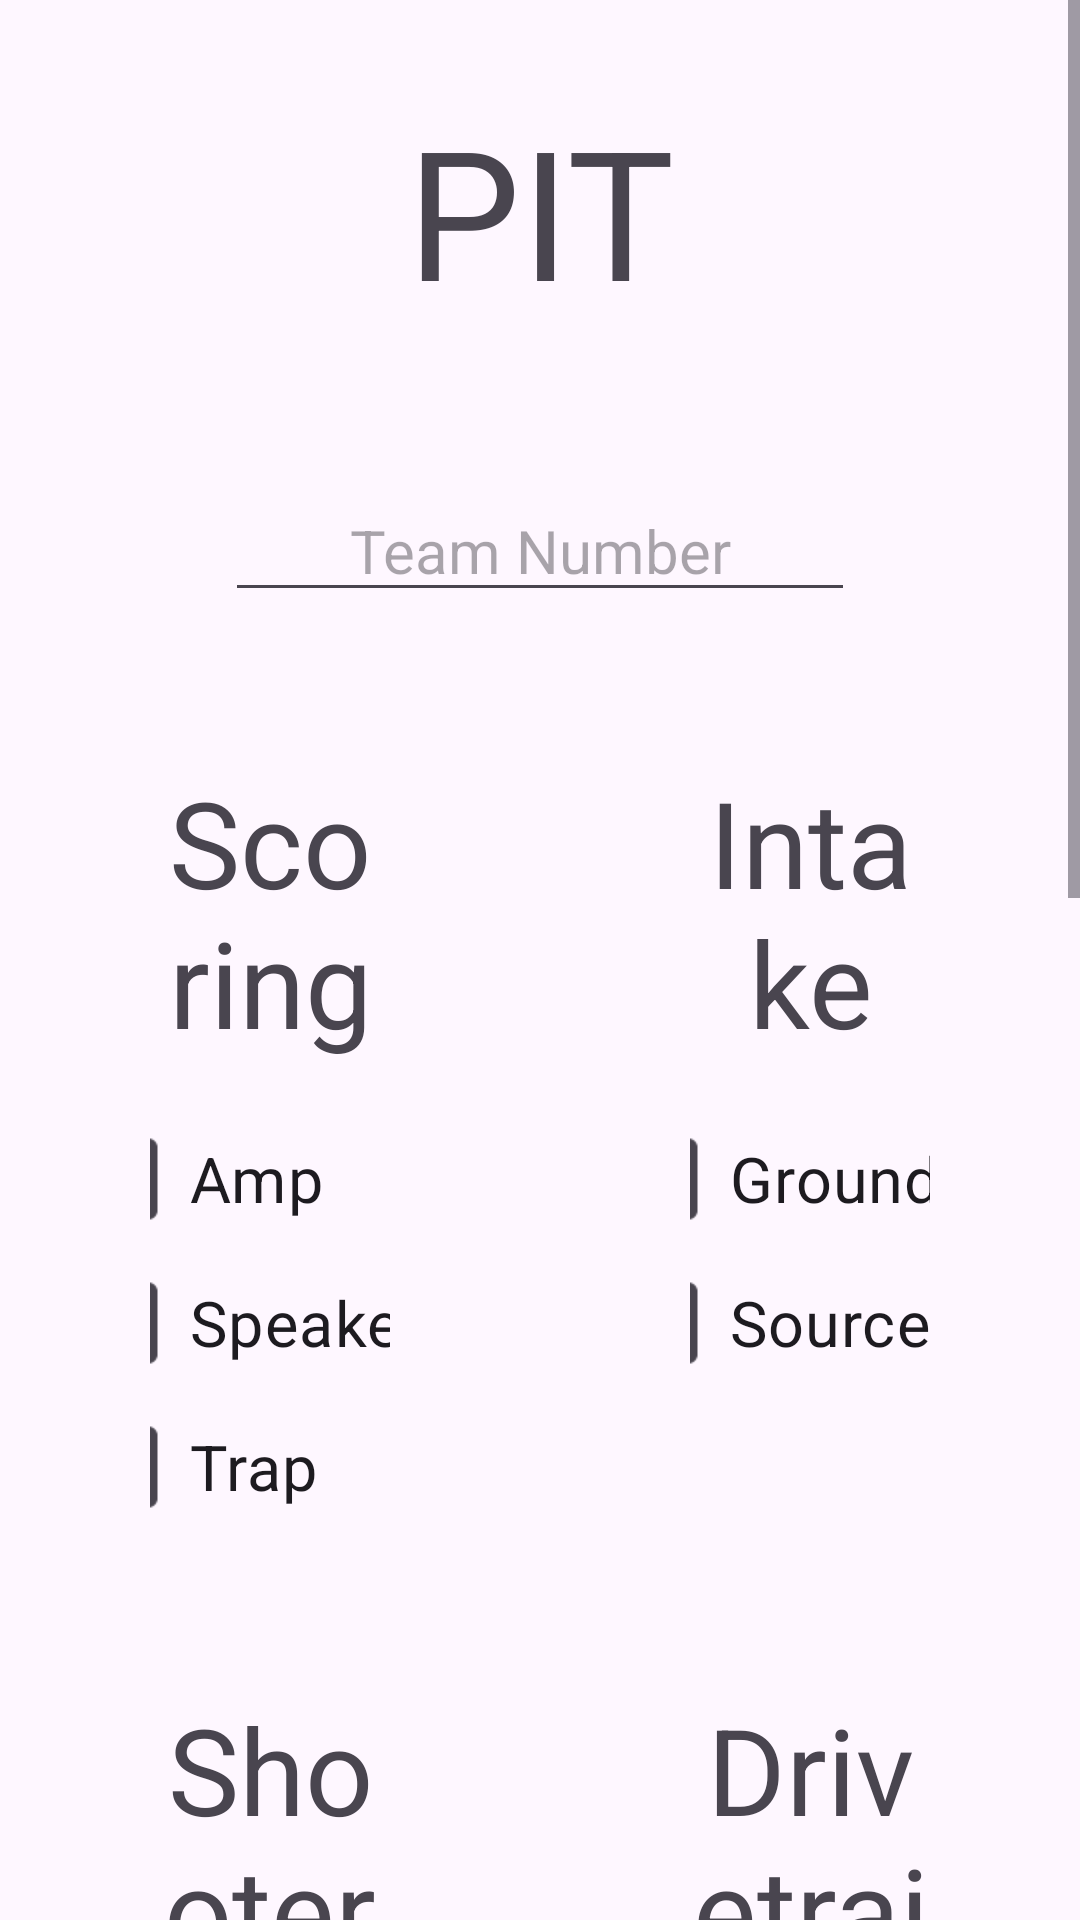

This screen was rendered from an Android layout file. Write that file and the resources it references.
<!-- AndroidManifest.xml: application theme Theme.SkyScout -->
<!-- res/layout/activity_pit_scout.xml -->
<?xml version="1.0" encoding="utf-8"?>
<ScrollView  xmlns:android="http://schemas.android.com/apk/res/android"
    xmlns:app="http://schemas.android.com/apk/res-auto"
    xmlns:tools="http://schemas.android.com/tools"
    android:layout_width="match_parent"
    android:fillViewport="true"
    android:layout_height="match_parent">

<androidx.constraintlayout.widget.ConstraintLayout
    android:layout_width="match_parent"
    android:layout_height="match_parent"
    android:backgroundTint="@color/layout_background"
    tools:context=".ui.PitScoutActivity">

    <TextView
        android:id="@+id/title"
        android:layout_width="match_parent"
        android:layout_height="wrap_content"
        android:textSize="60sp"
        android:textAlignment="center"
        android:layout_margin="30dp"
        app:layout_constraintStart_toStartOf="parent"
        app:layout_constraintEnd_toEndOf="parent"
        app:layout_constraintTop_toTopOf="parent"
        android:text="@string/pit_scout_pit"/>

    <EditText
        android:id="@+id/team_number_input"
        android:layout_width="match_parent"
        android:layout_height="wrap_content"
        android:layout_marginHorizontal="75dp"
        android:layout_marginVertical="50dp"
        android:imeOptions="actionDone"
        android:hint="@string/pit_scout_team_number"
        android:inputType="number"
        android:textAlignment="center"
        android:textSize="20sp"

        app:layout_constraintTop_toBottomOf="@id/title"
        app:layout_constraintStart_toStartOf="parent"
        app:layout_constraintEnd_toEndOf="parent"/>


    <LinearLayout
        android:id="@+id/score_type_layout"
        android:layout_width="0dp"
        android:layout_height="wrap_content"
        android:orientation="vertical"
        android:layout_margin="50dp"
        app:layout_constraintStart_toStartOf="parent"
        app:layout_constraintEnd_toStartOf="@id/intake_ability_layout"
        app:layout_constraintTop_toBottomOf="@id/team_number_input"
        android:gravity="center">

        <TextView
            android:id="@+id/score_type_header"
            android:layout_width="match_parent"
            android:layout_height="match_parent"
            android:textSize="40sp"
            android:textAlignment="center"
            android:layout_marginBottom="15dp"
            android:text="@string/pit_scout_scoring" />

        <CheckBox
            android:id="@+id/amp_checkbox"
            android:layout_width="100dp"
            android:layout_height="match_parent"
            android:scaleX="1.5"
            android:scaleY="1.5"
            android:text="@string/pit_scout_amp"/>

        <CheckBox
            android:id="@+id/speaker_checkbox"
            android:layout_width="100dp"
            android:layout_height="match_parent"
            android:scaleX="1.5"
            android:scaleY="1.5"
            android:text="@string/pit_scout_speaker"/>

        <CheckBox
            android:id="@+id/trap_checkbox"
            android:layout_width="100dp"
            android:layout_height="match_parent"
            android:scaleX="1.5"
            android:scaleY="1.5"
            android:text="@string/pit_scout_trap" />

    </LinearLayout>

    <LinearLayout
        android:id="@+id/intake_ability_layout"
        android:layout_width="0dp"
        android:layout_height="wrap_content"
        android:orientation="vertical"
        android:layout_margin="50dp"
        app:layout_constraintStart_toEndOf="@id/score_type_layout"
        app:layout_constraintEnd_toEndOf="parent"
        app:layout_constraintTop_toBottomOf="@id/team_number_input"
        android:gravity="center">

        <TextView
            android:id="@+id/intake_ability_header"
            android:layout_width="match_parent"
            android:layout_height="match_parent"
            android:textSize="40sp"
            android:textAlignment="center"
            android:layout_marginBottom="15dp"
            android:text="@string/pit_scout_intake" />

        <CheckBox
            android:id="@+id/ground_intake_checkbox"
            android:layout_width="100dp"
            android:layout_height="match_parent"
            android:scaleX="1.5"
            android:scaleY="1.5"
            android:text="@string/pit_scout_ground"/>

        <CheckBox
            android:id="@+id/source_intake_checkbox"
            android:layout_width="100dp"
            android:layout_height="match_parent"
            android:scaleX="1.5"
            android:scaleY="1.5"
            android:text="@string/pit_scout_source"/>

    </LinearLayout>

    <LinearLayout
        android:id="@+id/shooter_type_layout"
        android:layout_width="0dp"
        android:layout_height="wrap_content"
        android:orientation="vertical"
        android:layout_margin="50dp"
        android:gravity="center"
        app:layout_constraintTop_toBottomOf="@id/score_type_layout"
        app:layout_constraintStart_toStartOf="parent"
        app:layout_constraintEnd_toStartOf="@id/drivetrain_type_layout">

        <TextView
            android:id="@+id/shooter_type_header"
            android:layout_width="match_parent"
            android:layout_height="match_parent"
            android:textSize="40sp"
            android:textAlignment="center"
            android:layout_marginBottom="15dp"
            android:text="@string/pit_scout_shooter" />

        <RadioGroup
            android:id="@+id/shooter_type_radio_group"
            android:layout_width="match_parent"
            android:layout_height="wrap_content"
            android:gravity="center">

            <RadioButton
                android:id="@+id/shooter_fixed_button"
                android:layout_width="100dp"
                android:layout_height="wrap_content"
                android:scaleX="1.5"
                android:scaleY="1.5"
                android:text="@string/pit_scout_fixed"/>

            <RadioButton
                android:id="@+id/shooter_pivot_button"
                android:layout_width="100dp"
                android:layout_height="wrap_content"
                android:scaleX="1.5"
                android:scaleY="1.5"
                android:text="@string/pit_scout_pivot"/>

            <RadioButton
                android:id="@+id/shooter_none_button"
                android:layout_width="100dp"
                android:layout_height="wrap_content"
                android:scaleX="1.5"
                android:scaleY="1.5"
                android:text="@string/pit_scout_none"/>

        </RadioGroup>


    </LinearLayout>

    <LinearLayout
        android:id="@+id/drivetrain_type_layout"
        android:layout_width="0dp"
        android:layout_height="wrap_content"
        android:orientation="vertical"
        android:layout_margin="50dp"
        android:gravity="center"
        app:layout_constraintTop_toBottomOf="@id/score_type_layout"
        app:layout_constraintStart_toEndOf="@id/shooter_type_layout"
        app:layout_constraintEnd_toEndOf="parent">

        <TextView
            android:id="@+id/drivetrain_type_header"
            android:layout_width="match_parent"
            android:layout_height="match_parent"
            android:textSize="40sp"
            android:textAlignment="center"
            android:layout_marginBottom="15dp"
            android:text="@string/pit_scout_drivetrain" />

        <RadioGroup
            android:id="@+id/drivetrain_type_radio_group"
            android:layout_width="match_parent"
            android:layout_height="wrap_content"
            android:gravity="center">

            <RadioButton
                android:id="@+id/drivetrain_tank_button"
                android:layout_width="100dp"
                android:layout_height="wrap_content"
                android:scaleX="1.5"
                android:scaleY="1.5"
                android:text="@string/pit_scout_tank"/>

            <RadioButton
                android:id="@+id/drivetrain_swerve_button"
                android:layout_width="100dp"
                android:layout_height="wrap_content"
                android:scaleX="1.5"
                android:scaleY="1.5"
                android:text="@string/pit_scout_swerve"/>

            <RadioButton
                android:id="@+id/drivetrain_mecanum_button"
                android:layout_width="100dp"
                android:layout_height="wrap_content"
                android:scaleX="1.5"
                android:scaleY="1.5"
                android:text="@string/pit_scout_mecanum"/>

        </RadioGroup>


    </LinearLayout>

    <LinearLayout android:id="@+id/stage_ability_layout"
        android:layout_width="match_parent"
        android:layout_height="wrap_content"
        android:orientation="vertical"
        android:layout_margin="50dp"
        android:gravity="center"
        app:layout_constraintTop_toBottomOf="@id/shooter_type_layout"
        app:layout_constraintStart_toStartOf="parent"
        app:layout_constraintEnd_toEndOf="parent"
        app:layout_constraintBottom_toTopOf="@id/notes_input">

        <CheckBox
            android:id="@+id/drive_under_stage_checkbox"
            android:layout_width="125dp"
            android:layout_height="wrap_content"
            android:scaleX="1.5"
            android:scaleY="1.5"
            android:layout_marginVertical="10dp"
            android:text="@string/pit_scout_under_stage"
            android:layout_marginHorizontal="50dp"/>

        <CheckBox
            android:id="@+id/climb_checkbox"
            android:layout_width="125dp"
            android:layout_height="wrap_content"
            android:scaleX="1.5"
            android:scaleY="1.5"
            android:layout_marginVertical="10dp"
            android:text="@string/pit_scout_climb"
            android:layout_marginHorizontal="50dp"/>

        <CheckBox
            android:id="@+id/harmonize_checkbox"
            android:layout_width="125dp"
            android:layout_height="wrap_content"
            android:scaleX="1.5"
            android:scaleY="1.5"
            android:layout_marginVertical="10dp"
            android:text="@string/pit_scout_harmonize"
            android:layout_marginHorizontal="50dp"/>

    </LinearLayout>

    <EditText
        android:id="@+id/notes_input"
        android:layout_width="match_parent"
        android:layout_height="wrap_content"
        android:layout_marginHorizontal="75dp"
        android:layout_marginVertical="50dp"
        android:imeOptions="actionDone"
        android:hint="@string/pit_scout_notes"
        android:inputType="textNoSuggestions"
        android:textAlignment="center"
        android:textSize="20sp"

        app:layout_constraintTop_toBottomOf="@id/stage_ability_layout"
        app:layout_constraintStart_toStartOf="parent"
        app:layout_constraintEnd_toEndOf="parent"/>

    <Button
        android:id="@+id/submit_button"
        android:layout_width="match_parent"
        android:layout_height="wrap_content"
        android:text="@string/info_fragment_submit"
        android:textSize="20sp"
        android:textColor="@color/button_text"
        android:layout_marginHorizontal="100dp"
        android:layout_marginTop="75dp"
        android:padding="15dp"
        android:backgroundTint="@color/submit_button"
        app:layout_constraintTop_toBottomOf="@id/notes_input"
        app:layout_constraintStart_toStartOf="parent"
        app:layout_constraintEnd_toEndOf="parent"/>

    <View
        android:layout_width="match_parent"
        android:layout_height="75dp"
        app:layout_constraintTop_toBottomOf="@id/submit_button"
        app:layout_constraintStart_toStartOf="parent"
        app:layout_constraintEnd_toEndOf="parent"/>

</androidx.constraintlayout.widget.ConstraintLayout>
</ScrollView>
<!-- resources referenced by this layout -->
<resources>
  <color name="layout_background">#F5F5F5</color>
  <color name="submit_button">#222222</color>
  <string name="info_fragment_submit">Submit</string>
  <string name="pit_scout_amp">Amp</string>
  <string name="pit_scout_climb">Climb</string>
  <string name="pit_scout_drivetrain">Drivetrain</string>
  <string name="pit_scout_fixed">Fixed</string>
  <string name="pit_scout_ground">Ground</string>
  <string name="pit_scout_harmonize">Harmony</string>
  <string name="pit_scout_intake">Intake</string>
  <string name="pit_scout_mecanum">Mecanum</string>
  <string name="pit_scout_none">None</string>
  <string name="pit_scout_notes">Notes</string>
  <string name="pit_scout_pit">PIT</string>
  <string name="pit_scout_pivot">Pivoting</string>
  <string name="pit_scout_scoring">Scoring</string>
  <string name="pit_scout_shooter">Shooter</string>
  <string name="pit_scout_source">Source</string>
  <string name="pit_scout_speaker">Speaker</string>
  <string name="pit_scout_swerve">Swerve</string>
  <string name="pit_scout_tank">Tank</string>
  <string name="pit_scout_team_number">Team Number</string>
  <string name="pit_scout_trap">Trap</string>
  <string name="pit_scout_under_stage">Under Stage</string>
  <style name="Theme.SkyScout" parent="Base.Theme.SkyScout" />
  <style name="Base.Theme.SkyScout" parent="Theme.Material3.DayNight.NoActionBar">
          
          
      </style>
</resources>
